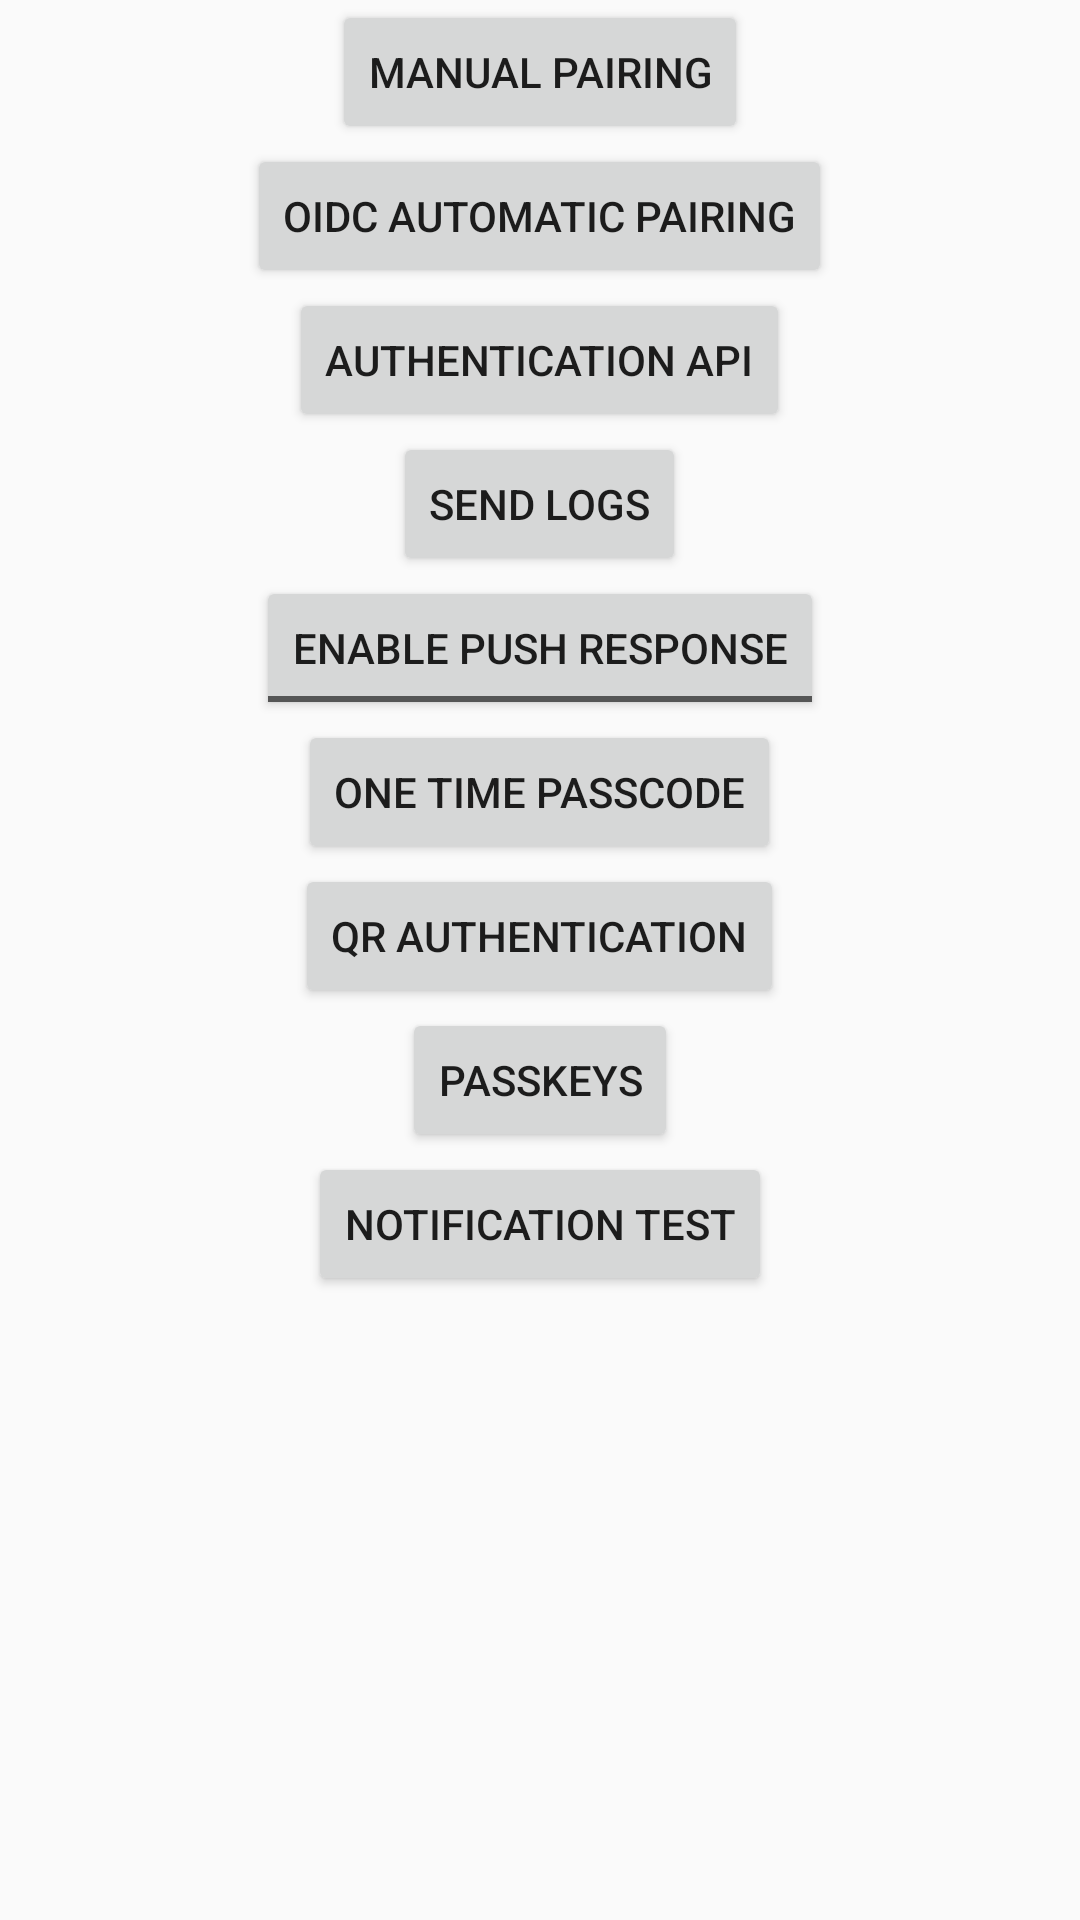

The Android layout XML behind this screen, and the referenced resources:
<!-- AndroidManifest.xml: application theme AppTheme -->
<!-- res/layout/activity_main.xml -->
<?xml version="1.0" encoding="utf-8"?>
<LinearLayout xmlns:android="http://schemas.android.com/apk/res/android"
    android:orientation="vertical"
    android:padding="@dimen/fragment_vertical_margin"
    android:layout_width="match_parent"
    android:layout_height="match_parent">

    <Button
        android:id="@+id/button_pairing_key"
        android:layout_gravity="center"
        android:contentDescription="@string/button_regular_pairing"
        android:layout_width="wrap_content"
        android:layout_height="wrap_content"
        android:text="@string/button_regular_pairing_text"/>
    <Button
        android:id="@+id/button_pairing_oidc"
        android:layout_gravity="center"
        android:layout_width="wrap_content"
        android:layout_height="wrap_content"
        android:contentDescription="@string/button_oidc_pairing"
        android:text="@string/button_oidc_log_in_text"/>
    <Button
        android:id="@+id/button_authentication_api"
        android:layout_gravity="center"
        android:layout_width="wrap_content"
        android:layout_height="wrap_content"
        android:contentDescription="@string/button_authentication_api"
        android:text="@string/button_authentication_api_text"/>

    <Button
        android:id="@+id/button_send_logs"
        android:layout_gravity="center"
        android:layout_width="wrap_content"
        android:layout_height="wrap_content"
        android:contentDescription="@string/button_send_logs"
        android:text="@string/button_send_logs_text"/>

    <ToggleButton
        android:id="@+id/toggle_allow_push"
        android:contentDescription="@string/push_toggle"
        android:layout_gravity="center_horizontal"
        android:layout_width="wrap_content"
        android:layout_height="wrap_content"
        android:textOn="Disable Push Response"
        android:textOff="Enable Push Response"/>

    <Button android:id="@+id/button_one_time_passcode"
        android:layout_width="wrap_content"
        android:layout_height="wrap_content"
        android:layout_gravity="center_horizontal"
        android:text="One Time Passcode"/>

    <Button android:id="@+id/button_scan_qr"
        android:layout_width="wrap_content"
        android:layout_height="wrap_content"
        android:layout_gravity="center_horizontal"
        android:text="@string/button_qr_authentication"/>

    <Button android:id="@+id/button_passkeys"
        android:layout_width="wrap_content"
        android:layout_height="wrap_content"
        android:layout_gravity="center_horizontal"
        android:text="@string/button_passkeys"/>

    <Button android:id="@+id/button_test_notification"
        android:layout_width="wrap_content"
        android:layout_height="wrap_content"
        android:layout_gravity="center_horizontal"
        android:text="@string/button_notification_test"/>

    <TextView
        android:id="@+id/text_view_app_version"
        android:layout_width="wrap_content"
        android:layout_height="wrap_content"
        android:layout_gravity="center"
        android:contentDescription="@string/text_view_app_version" />
</LinearLayout>
<!-- resources referenced by this layout -->
<resources>
  <string name="button_authentication_api" translatable="false">button_authentication_api</string>
  <string name="button_authentication_api_text">Authentication Api</string>
  <string name="button_notification_test">Notification test</string>
  <string name="button_oidc_log_in_text">OIDC Automatic Pairing</string>
  <string name="button_oidc_pairing" translatable="false">button_oidc_pairing</string>
  <string name="button_passkeys">Passkeys</string>
  <string name="button_qr_authentication">Qr Authentication</string>
  <string name="button_regular_pairing" translatable="false">button_regular_pair</string>
  <string name="button_regular_pairing_text">Manual Pairing</string>
  <string name="button_send_logs" translatable="false">button_send_logs</string>
  <string name="button_send_logs_text">Send logs</string>
  <string name="push_toggle">push_toggle</string>
  <string name="text_view_app_version" translatable="false">text_view_app_version</string>
  <style name="AppTheme" parent="Theme.AppCompat.Light.DarkActionBar">
          
          <item name="android:fitsSystemWindows">true</item>
          <item name="colorPrimary">@color/colorPrimary</item>
          <item name="colorPrimaryDark">@color/colorPrimaryDark</item>
          <item name="colorAccent">@color/colorAccent</item>
      </style>
  <!-- not gathered from this repository: default colours our renderer supplied (Android Studio template values) -->
  <color name="colorPrimary">#FF6200EE</color>
  <color name="colorPrimaryDark">#FF3700B3</color>
  <color name="colorAccent">#FF03DAC5</color>
</resources>
